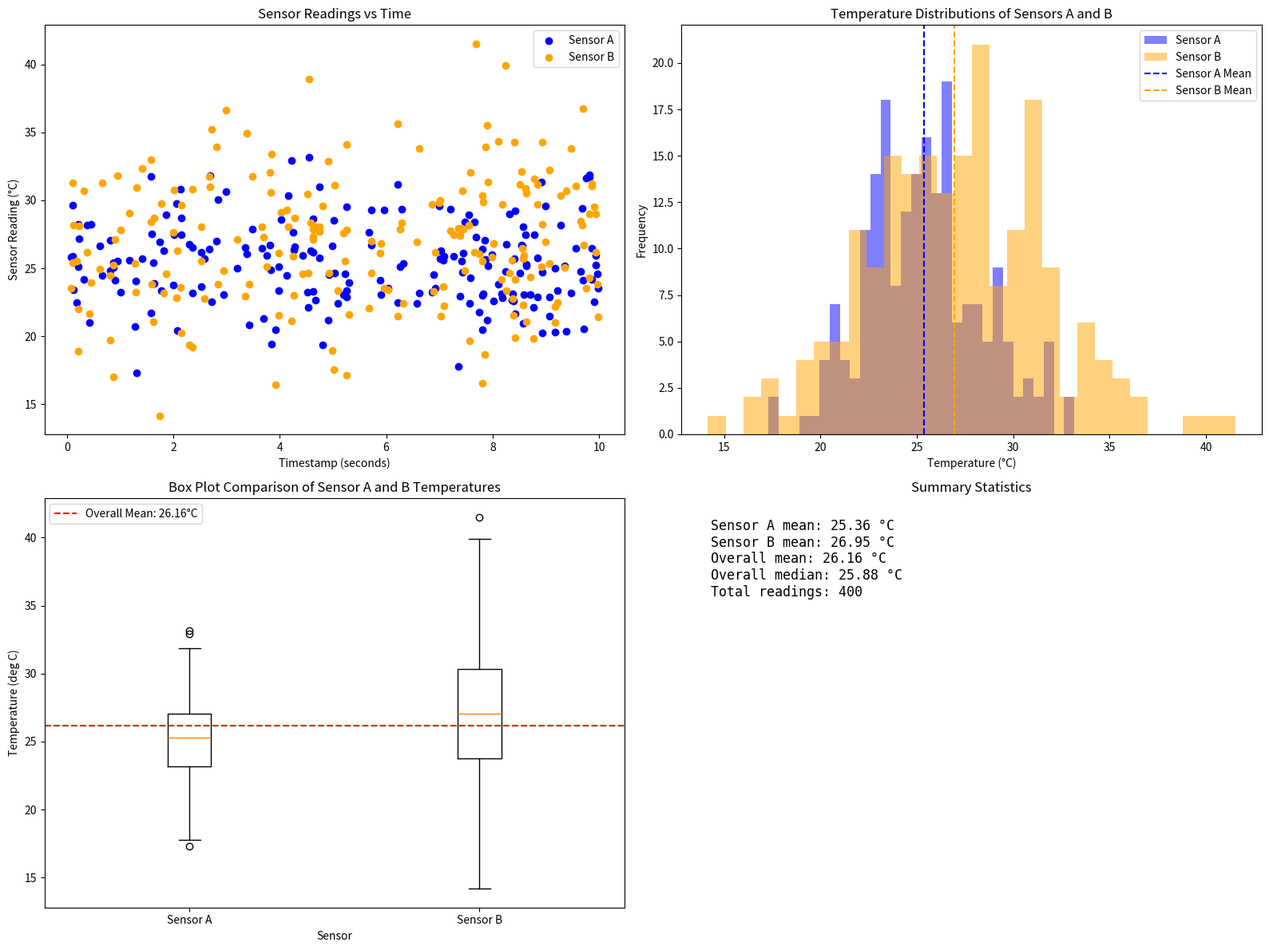

Source code (Python):
"""Generate publication-quality sensor data visualizations.

This script creates synthetic temperature sensor data using NumPy
and produces scatter, histogram, and box plot visualizations saved
as PNG files.

Usage
-----
    python generate_plots.py
"""
import numpy as np
import matplotlib.pyplot as plt


def generate_data(seed):
    """Generate synthetic temperature sensor data.

    Parameters
    ----------
    seed : int
        Seed for the random number generator to ensure reproducibility.

    Returns
    -------
    sensor_a : ndarray of shape (200,)
        Temperature readings for Sensor A (mean 25°C, std 3°C).
    sensor_b : ndarray of shape (200,)
        Temperature readings for Sensor B (mean 27°C, std 4.5°C).
    timestamps : ndarray of shape (200,)
        Timestamps uniformly distributed from 0 to 10 seconds.
    """
    rng = np.random.default_rng(seed=seed)
    
    # Generate 200 timestamps uniformly distributed from 0 to 10 seconds
    timestamps = rng.uniform(0, 10, 200)
    
    # Generate temperature readings for Sensor A: normal distribution, mean 25°C, std 3°C
    sensor_a = rng.normal(25, 3, 200)
    
    # Generate temperature readings for Sensor B: normal distribution, mean 27°C, std 4.5°C
    sensor_b = rng.normal(27, 4.5, 200)
    
    return sensor_a, sensor_b, timestamps


def plot_scatter(sensor_a, sensor_b, timestamps, ax):
    """Create a scatter plot of sensor readings vs timestamps.

    Parameters
    ----------
    sensor_a : array_like
        Temperature readings for Sensor A.
    sensor_b : array_like
        Temperature readings for Sensor B.
    timestamps : array_like
        Timestamps corresponding to the readings.
    ax : matplotlib.axes.Axes
        The Axes object to draw the plot on.

    Returns
    -------
    None
        Modifies the provided Axes object in place.
    """
    ax.scatter(timestamps, sensor_a, color='blue', label='Sensor A')
    ax.scatter(timestamps, sensor_b, color='orange', label='Sensor B')
    ax.set_xlabel('Timestamp (seconds)')
    ax.set_ylabel('Sensor Reading (°C)')
    ax.set_title('Sensor Readings vs Time')
    ax.legend()


def plot_histogram(sensor_a, sensor_b, ax):
    """Create an overlaid histogram of sensor temperature distributions.

    Parameters
    ----------
    sensor_a : array_like
        Temperature readings for Sensor A.
    sensor_b : array_like
        Temperature readings for Sensor B.
    ax : matplotlib.axes.Axes
        The Axes object to draw the plot on.

    Returns
    -------
    None
        Modifies the provided Axes object in place.
    """
    ax.hist(sensor_a, bins=30, alpha=0.5, label='Sensor A', color='blue')
    ax.hist(sensor_b, bins=30, alpha=0.5, label='Sensor B', color='orange')
    ax.axvline(sensor_a.mean(), color='blue', linestyle='--', label='Sensor A Mean')
    ax.axvline(sensor_b.mean(), color='orange', linestyle='--', label='Sensor B Mean')
    ax.set_xlabel('Temperature (°C)')
    ax.set_ylabel('Frequency')
    ax.set_title('Temperature Distributions of Sensors A and B')
    ax.legend()


def plot_boxplot(sensor_a, sensor_b, ax):
    """Create a side-by-side box plot comparing two sensor distributions.

    Parameters
    ----------
    sensor_a : array_like
        Temperature readings for Sensor A.
    sensor_b : array_like
        Temperature readings for Sensor B.
    ax : matplotlib.axes.Axes
        The Axes object to draw the plot on.

    Returns
    -------
    None
        Modifies the provided Axes object in place.
    """
    overall_mean = np.mean(np.concatenate([sensor_a, sensor_b]))
    ax.boxplot([sensor_a, sensor_b], labels=['Sensor A', 'Sensor B'])
    ax.axhline(overall_mean, color='red', linestyle='--', label=f'Overall Mean: {overall_mean:.2f}°C')
    ax.set_xlabel('Sensor')
    ax.set_ylabel('Temperature (deg C)')
    ax.set_title('Box Plot Comparison of Sensor A and B Temperatures')
    ax.legend()


def main():
    """Generate synthetic sensor data, build plots, and save the figure.

    This function creates the full figure for the sensor analysis by:
    - generating reproducible sensor data,
    - drawing a scatter plot, histogram, and box plot on a 1x3 subplot grid,
    - adjusting the layout, and
    - saving the result to sensor_analysis.png.

    Returns
    -------
    None
        Saves the figure to disk and does not return any value.
    """
    sensor_a, sensor_b, timestamps = generate_data(seed=2682)

    fig, axes = plt.subplots(nrows=2, ncols=2, figsize=(16, 12))
    axes_flat = axes.flatten()

    plot_scatter(sensor_a, sensor_b, timestamps, axes_flat[0])
    plot_histogram(sensor_a, sensor_b, axes_flat[1])
    plot_boxplot(sensor_a, sensor_b, axes_flat[2])

    stats_ax = axes_flat[3]
    stats_ax.axis('off')
    overall_mean = np.mean(np.concatenate([sensor_a, sensor_b]))
    overall_median = np.median(np.concatenate([sensor_a, sensor_b]))
    summary_text = (
        f"Sensor A mean: {sensor_a.mean():.2f} °C\n"
        f"Sensor B mean: {sensor_b.mean():.2f} °C\n"
        f"Overall mean: {overall_mean:.2f} °C\n"
        f"Overall median: {overall_median:.2f} °C\n"
        f"Total readings: {sensor_a.size + sensor_b.size}\n"
    )
    stats_ax.text(0.05, 0.95, summary_text, va='top', ha='left', fontsize=12, family='monospace')
    stats_ax.set_title('Summary Statistics')

    fig.tight_layout()
    fig.savefig('sensor_analysis.png', dpi=150, bbox_inches='tight')


if __name__ == '__main__':
    main()
